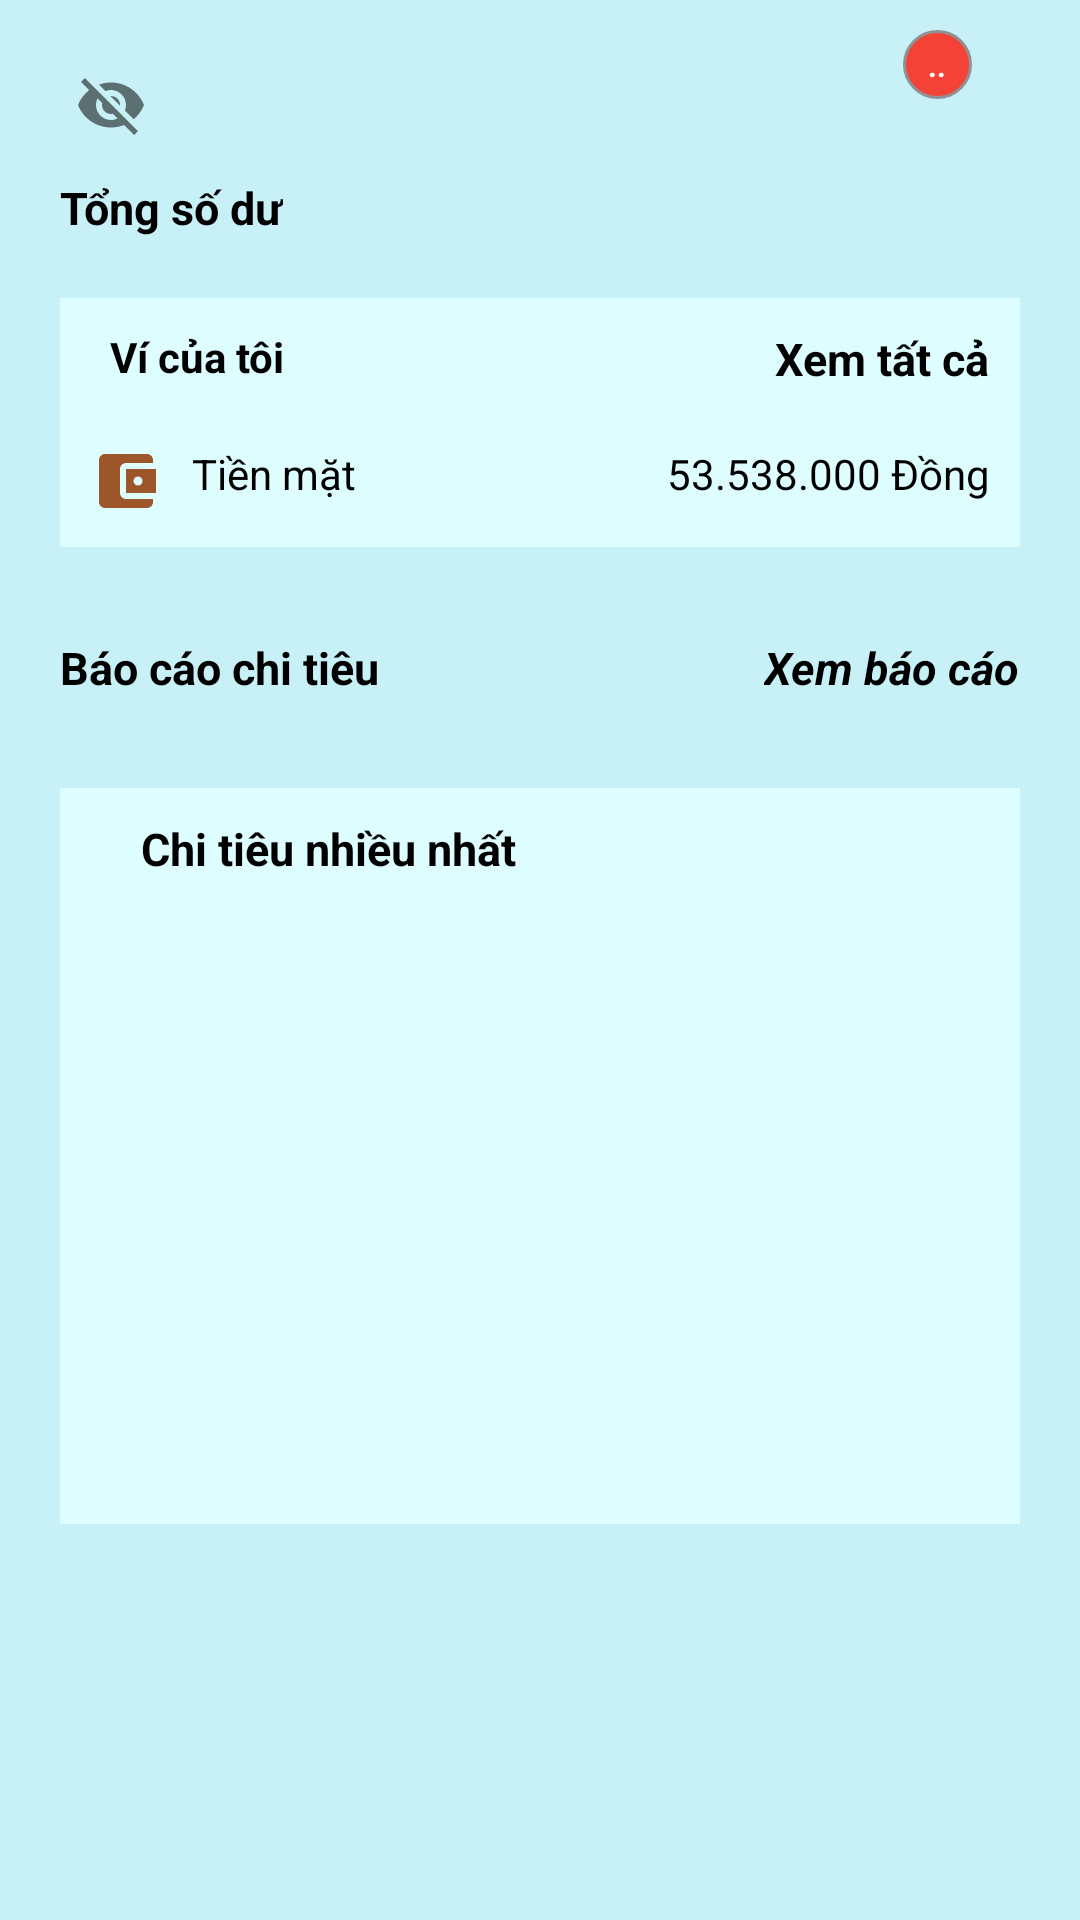

Reconstruct the res/layout file that produces this screen, plus the resources it refers to.
<!-- AndroidManifest.xml: application theme Theme.FtracerProject -->
<!-- res/layout/fragment_home.xml -->
<?xml version="1.0" encoding="utf-8"?>
<LinearLayout xmlns:android="http://schemas.android.com/apk/res/android"
    xmlns:tools="http://schemas.android.com/tools"
    android:layout_width="match_parent"
    android:layout_height="match_parent"
    xmlns:app="http://schemas.android.com/apk/res-auto"
    android:orientation="vertical"
    android:background="#c8f1f7"
    tools:context=".fragment.HomeFragment">

    <ScrollView
        android:layout_width="match_parent"
        android:layout_height="match_parent"
        android:layout_weight="0">

        <LinearLayout
            android:layout_width="match_parent"
            android:layout_height="wrap_content"
            android:orientation="vertical"
            android:focusableInTouchMode="true">

            <RelativeLayout
                android:layout_width="match_parent"
                android:layout_height="wrap_content"
                android:layout_weight="0">

                <com.google.android.material.textfield.TextInputLayout
                    android:id="@+id/testInputLayout2"
                    android:layout_width="wrap_content"
                    android:layout_height="wrap_content"
                    android:layout_marginLeft="5dp"
                    android:gravity="center_vertical"
                    app:boxBackgroundMode="none"
                    app:endIconMode="password_toggle">

                    <com.google.android.material.textfield.TextInputEditText
                        android:id="@+id/tvTotalmoney"
                        android:layout_width="wrap_content"
                        android:layout_height="wrap_content"
                        android:background="@android:color/transparent"
                        android:enabled="false"
                        android:inputType="text"
                        android:padding="4dp"
                        android:text=" "
                        android:textColor="@color/black" />
                </com.google.android.material.textfield.TextInputLayout>

                <RelativeLayout
                    android:layout_width="match_parent"
                    android:layout_height="wrap_content">
                    <ImageView
                        android:id="@+id/imgnoti"
                        android:layout_width="40dp"
                        android:layout_height="35dp"
                        android:layout_alignParentRight="true"
                        android:layout_marginTop="19dp"
                        android:layout_marginRight="15dp"
                        android:src="@drawable/baseline_notifications_24" />
                    <TextView
                        android:id="@+id/notitotal"
                        android:layout_width="23dp"
                        android:layout_height="23dp"
                        android:textAlignment="center"
                        android:layout_alignParentRight="true"
                        android:textSize="10dp"
                        android:textStyle="bold"
                        android:textColor="@color/white"
                        android:background="@drawable/bgnotification"
                        android:layout_marginRight="36dp"
                        android:layout_marginTop="10dp"
                        android:text=".." />
                </RelativeLayout>

            </RelativeLayout>

            <TextView
                android:id="@+id/tvTotal"
                android:layout_width="wrap_content"
                android:layout_height="wrap_content"
                android:layout_weight="0"
                android:layout_marginLeft="20dp"
                android:text="Tổng số dư"
                android:textColor="@color/black"
                android:textStyle="bold"
                android:textSize="15sp" />

            <RelativeLayout
                android:layout_width="match_parent"
                android:layout_height="wrap_content"
                android:layout_margin="20dp"
                android:layout_weight="0"
                android:background="#DEFDFE">

                <TextView
                    android:id="@+id/textView2"
                    android:layout_width="wrap_content"
                    android:layout_height="wrap_content"
                    android:padding="10dp"
                    android:text="  Ví của tôi"
                    android:textColor="@color/black"
                    android:textStyle="bold" />

                <TextView
                    android:id="@+id/textView3"
                    android:layout_width="wrap_content"
                    android:layout_height="wrap_content"
                    android:layout_alignParentRight="true"
                    android:padding="10dp"
                    android:text="Xem tất cả"
                    android:textColor="@color/black"
                    android:textSize="15sp"
                    android:textStyle="bold" />

                <TextView
                    android:id="@+id/textView4"
                    android:layout_width="wrap_content"
                    android:layout_height="wrap_content"
                    android:layout_below="@id/textView2"
                    android:drawableLeft="@drawable/baseline_account_balance_wallet_24"
                    android:padding="10dp"
                    android:text="   Tiền mặt"
                    android:textColor="@color/black" />
                <TextView
                    android:id="@+id/textView5"
                    android:layout_width="wrap_content"
                    android:layout_height="wrap_content"
                    android:layout_below="@id/textView2"
                    android:layout_alignParentRight="true"
                    android:padding="10dp"
                    android:text="53.538.000 Đồng"
                    android:textColor="@color/black" />
            </RelativeLayout>

            <RelativeLayout
                android:layout_width="match_parent"
                android:layout_height="wrap_content"
                android:layout_margin="10dp"
                android:layout_weight="0">

                <TextView
                    android:id="@+id/tv6"
                    android:layout_width="wrap_content"
                    android:layout_height="wrap_content"
                    android:text="Báo cáo chi tiêu"
                    android:textSize="15sp"
                    android:layout_marginLeft="10dp"
                    android:textColor="@color/black"
                    android:textStyle="bold"></TextView>

                <TextView
                    android:id="@+id/tv7"
                    android:layout_width="wrap_content"
                    android:layout_height="wrap_content"
                    android:layout_alignParentRight="true"
                    android:text="Xem báo cáo"
                    android:layout_marginRight="10dp"
                    android:textSize="15sp"
                    android:drawableStart="@drawable/baseline_remove_red_eye_24"
                    android:textColor="@color/black"
                    android:drawablePadding="5dp"
                    android:textStyle="bold|italic"></TextView>

            </RelativeLayout>



            <LinearLayout
                android:layout_width="match_parent"
                android:layout_height="wrap_content"
                android:layout_weight="0"
                android:layout_margin="20dp"
                android:padding="10dp"
                android:background="#DEFDFE"
                android:orientation="vertical">


                <TextView
                    android:id="@+id/tvchitieunhieunhat"
                    android:layout_width="wrap_content"
                    android:layout_height="wrap_content"
                    android:text="Chi tiêu nhiều nhất"
                    android:layout_marginLeft="17dp"
                    android:textStyle="bold"
                    android:textColor="@color/black"
                    android:textSize="15sp"
                    />

                <androidx.recyclerview.widget.RecyclerView
                    android:id="@+id/rcv"
                    android:layout_marginTop="5dp"
                    android:layout_width="match_parent"
                    android:layout_height="200dp"
                    android:layout_weight="0" />
            </LinearLayout>

        </LinearLayout>
    </ScrollView>

</LinearLayout>
<!-- resources referenced by this layout -->
<resources>
  <color name="black">#FF000000</color>
  <color name="white">#FFFFFFFF</color>
  <!-- drawable baseline_account_balance_wallet_24 (drawable) -->
  <vector android:height="24dp" android:tint="#9C562A"
      android:viewportHeight="24" android:viewportWidth="24"
      android:width="24dp" xmlns:android="http://schemas.android.com/apk/res/android">
      <path android:fillColor="@android:color/white" android:pathData="M21,18v1c0,1.1 -0.9,2 -2,2L5,21c-1.11,0 -2,-0.9 -2,-2L3,5c0,-1.1 0.89,-2 2,-2h14c1.1,0 2,0.9 2,2v1h-9c-1.11,0 -2,0.9 -2,2v8c0,1.1 0.89,2 2,2h9zM12,16h10L22,8L12,8v8zM16,13.5c-0.83,0 -1.5,-0.67 -1.5,-1.5s0.67,-1.5 1.5,-1.5 1.5,0.67 1.5,1.5 -0.67,1.5 -1.5,1.5z"/>
  </vector>
  <!-- drawable bgnotification (drawable) -->
  <?xml version="1.0" encoding="utf-8"?>
  <shape xmlns:android="http://schemas.android.com/apk/res/android"
      android:shape="oval"
      >
  
      
      <solid
          android:color="#F44336" >
      </solid>
  
      
      <stroke
          android:width="1dp"
          android:color="#909195" >
      </stroke>
  
      
      <padding
          android:left="5dp"
          android:top="5dp"
          android:right="5dp"
          android:bottom="5dp" >
      </padding>
  
      
  </shape>
  <style name="Theme.FtracerProject" parent="Theme.MaterialComponents.DayNight.NoActionBar">
          
          <item name="colorPrimary">@color/purple_500</item>
          <item name="colorPrimaryVariant">@color/purple_700</item>
          <item name="colorOnPrimary">@color/white</item>
          
          <item name="colorSecondary">@color/teal_200</item>
          <item name="colorSecondaryVariant">@color/teal_700</item>
          <item name="colorOnSecondary">@color/black</item>
          
          <item name="android:statusBarColor">?attr/colorPrimaryVariant</item>
          
      </style>
  <color name="purple_500">#3C8D8F</color>
  <color name="purple_700">#FF000000</color>
  <color name="teal_200">#FF03DAC5</color>
  <color name="teal_700">#FF018786</color>
</resources>
